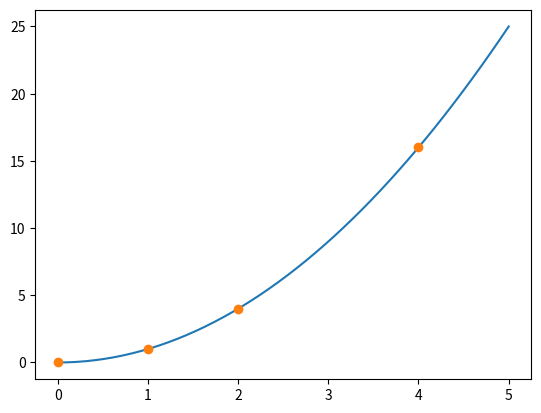

The matplotlib source for this figure:
import numpy as np

import matplotlib.pyplot as plt


def plot_data_with_fit(data, fit_curve, data_format="o", fit_format=""):
    fig, combined_plot = plt.subplots()
    combined_plot.plot(fit_curve[0], fit_curve[1], fit_format)
    combined_plot.plot(data[0], data[1], data_format)
    return combined_plot


if __name__ == "__main__":
    test_data = np.array([[0, 0], [1, 1], [2, 4], [4, 16]])
    test_curve = np.empty([2, 50])
    test_curve[0] = np.linspace(0, 5)
    test_curve[1] = np.linspace(0, 5) ** 2
    plot_data_with_fit(test_data.transpose(), test_curve)
    plt.show()
